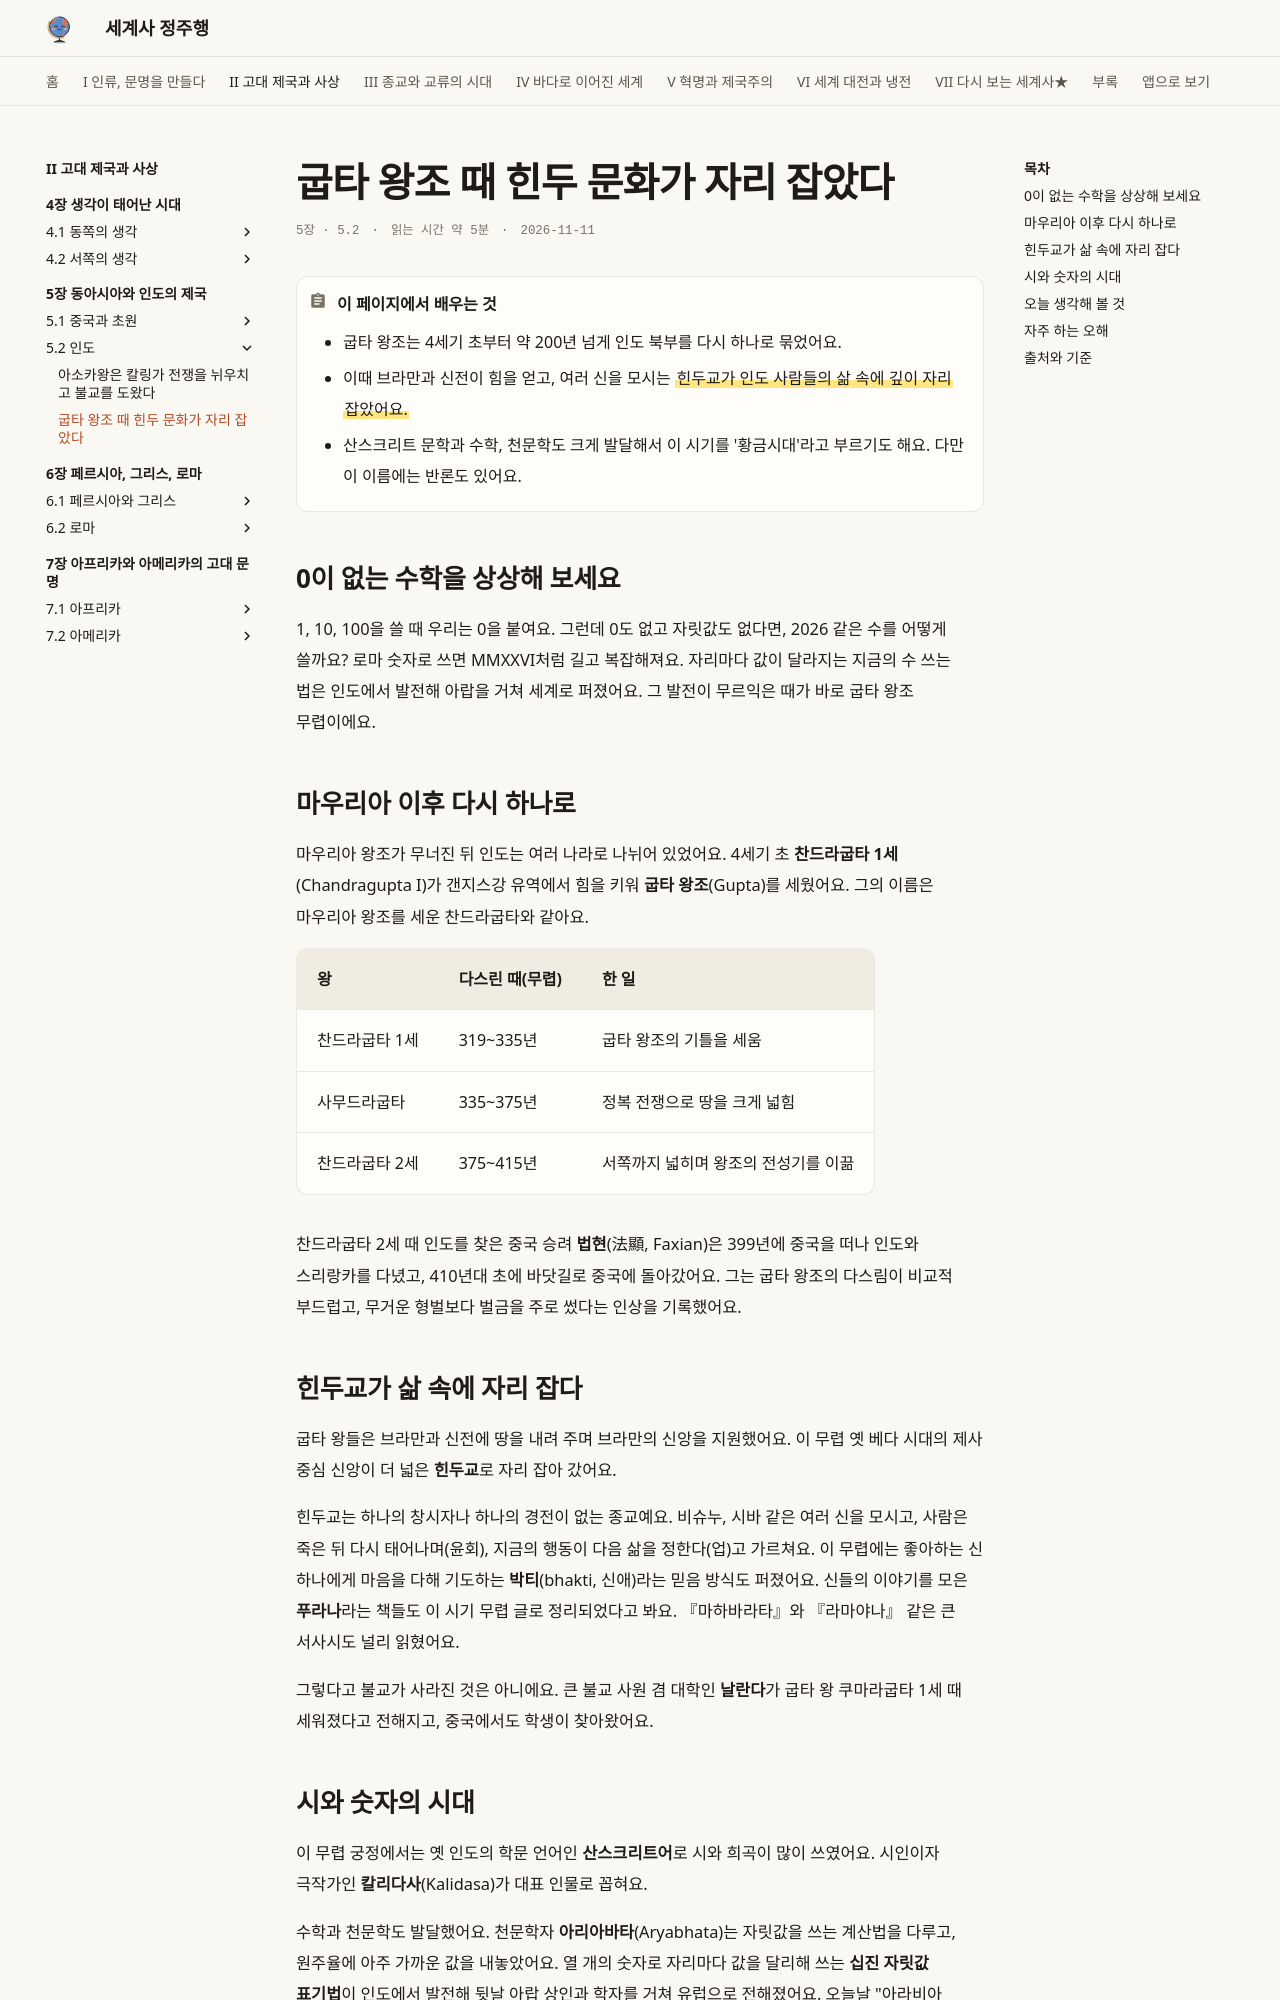

repository: history-jungjuhang/world-history · page: part2/ch05/gupta/index.html · generator: mkdocs

# 굽타 왕조 때 힌두 문화가 자리 잡았다

<p class="ep-meta"><span>5장 · 5.2</span><span>읽는 시간 약 5분</span><span>2026-11-11</span></p>

!!! abstract "이 페이지에서 배우는 것"
    - 굽타 왕조는 4세기 초부터 약 200년 넘게 인도 북부를 다시 하나로 묶었어요.
    - 이때 브라만과 신전이 힘을 얻고, 여러 신을 모시는 ==힌두교가 인도 사람들의 삶 속에 깊이 자리 잡았어요.==
    - 산스크리트 문학과 수학, 천문학도 크게 발달해서 이 시기를 '황금시대'라고 부르기도 해요. 다만 이 이름에는 반론도 있어요.

## 0이 없는 수학을 상상해 보세요

1, 10, 100을 쓸 때 우리는 0을 붙여요. 그런데 0도 없고 자릿값도 없다면, 2026 같은 수를 어떻게 쓸까요? 로마 숫자로 쓰면 MMXXVI처럼 길고 복잡해져요. 자리마다 값이 달라지는 지금의 수 쓰는 법은 인도에서 발전해 아랍을 거쳐 세계로 퍼졌어요. 그 발전이 무르익은 때가 바로 굽타 왕조 무렵이에요.

## 마우리아 이후 다시 하나로

마우리아 왕조가 무너진 뒤 인도는 여러 나라로 나뉘어 있었어요. 4세기 초 **찬드라굽타 1세**(Chandragupta I)가 갠지스강 유역에서 힘을 키워 **굽타 왕조**(Gupta)를 세웠어요. 그의 이름은 마우리아 왕조를 세운 찬드라굽타와 같아요.

| 왕 | 다스린 때(무렵) | 한 일 |
|---|---|---|
| 찬드라굽타 1세 | 319~335년 | 굽타 왕조의 기틀을 세움 |
| 사무드라굽타 | 335~375년 | 정복 전쟁으로 땅을 크게 넓힘 |
| 찬드라굽타 2세 | 375~415년 | 서쪽까지 넓히며 왕조의 전성기를 이끎 |

찬드라굽타 2세 때 인도를 찾은 중국 승려 **법현**(法顯, Faxian)은 399년에 중국을 떠나 인도와 스리랑카를 다녔고, 410년대 초에 바닷길로 중국에 돌아갔어요. 그는 굽타 왕조의 다스림이 비교적 부드럽고, 무거운 형벌보다 벌금을 주로 썼다는 인상을 기록했어요.

## 힌두교가 삶 속에 자리 잡다

굽타 왕들은 브라만과 신전에 땅을 내려 주며 브라만의 신앙을 지원했어요. 이 무렵 옛 베다 시대의 제사 중심 신앙이 더 넓은 **힌두교**로 자리 잡아 갔어요.

힌두교는 하나의 창시자나 하나의 경전이 없는 종교예요. 비슈누, 시바 같은 여러 신을 모시고, 사람은 죽은 뒤 다시 태어나며(윤회), 지금의 행동이 다음 삶을 정한다(업)고 가르쳐요. 이 무렵에는 좋아하는 신 하나에게 마음을 다해 기도하는 **박티**(bhakti, 신애)라는 믿음 방식도 퍼졌어요. 신들의 이야기를 모은 **푸라나**라는 책들도 이 시기 무렵 글로 정리되었다고 봐요. 『마하바라타』와 『라마야나』 같은 큰 서사시도 널리 읽혔어요.

그렇다고 불교가 사라진 것은 아니에요. 큰 불교 사원 겸 대학인 **날란다**가 굽타 왕 쿠마라굽타 1세 때 세워졌다고 전해지고, 중국에서도 학생이 찾아왔어요.
